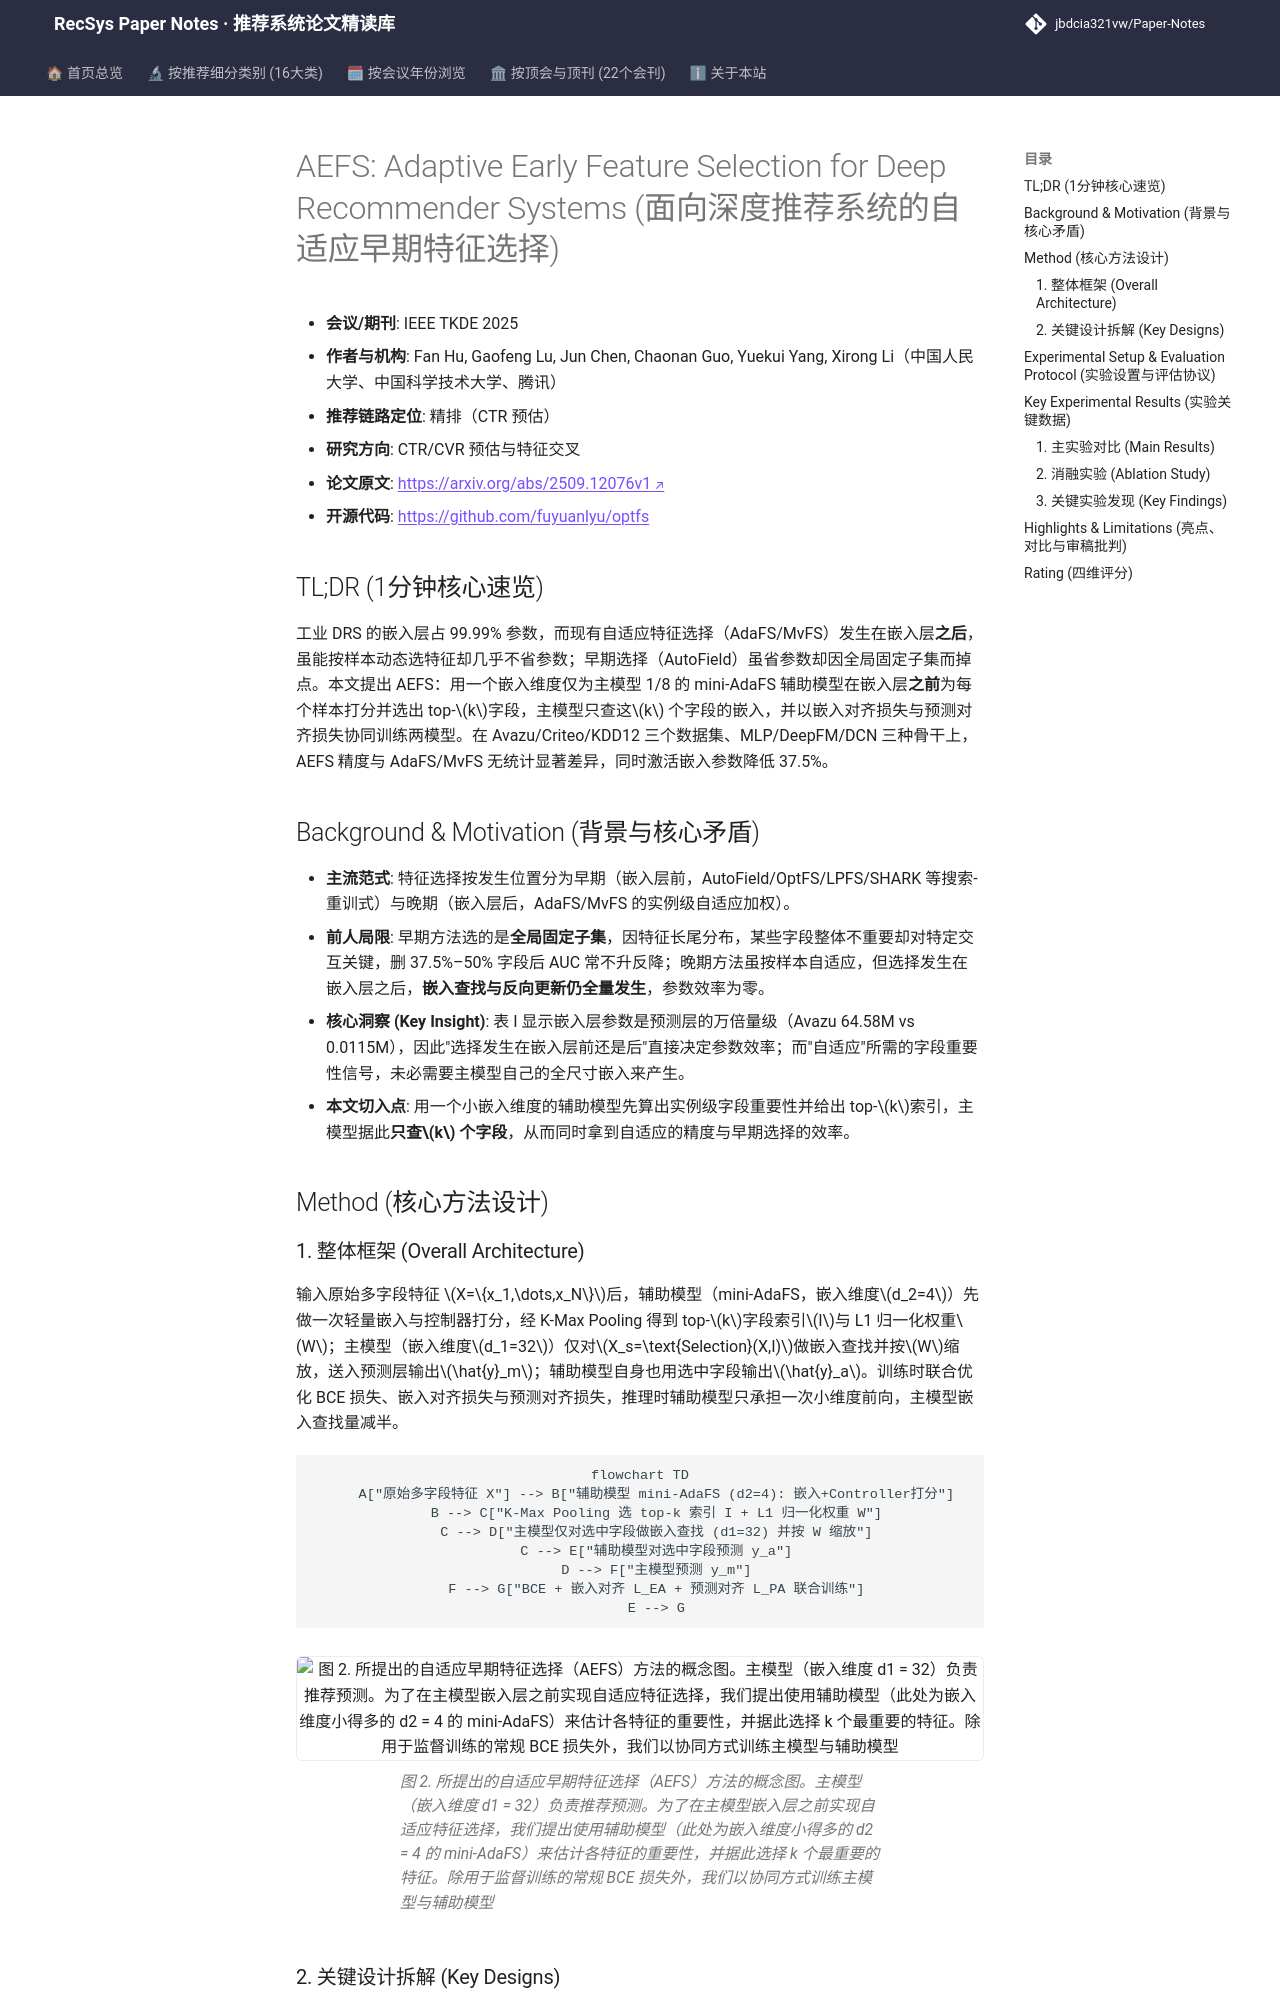

repository: jbdcia321vw/Paper-Notes · page: venues/TKDE/2025/ctr_feature_interaction/aefs_adaptive_early_feature_selection_for_deep_recommender_systems/index.html · generator: mkdocs

---
title: "[Paper Note] AEFS: Adaptive Early Feature Selection for Deep Recommender Systems"
description: "[TKDE 2025][CTR预估与特征交叉] 用 mini-AdaFS 辅助模型在嵌入层前做实例级自适应特征选择，配合双对齐损失，精度持平 AdaFS 且激活嵌入参数降 37.5%。"
tags:
  - TKDE
  - CTR预估与特征交叉
  - 精排
  - 自适应特征选择
  - 嵌入参数效率
  - 双模型协同训练
date: 2026-11-14
venue: TKDE
year: 2025
paper_url: "https://arxiv.org/abs/2509.12076"
code_url: "https://github.com/fuyuanlyu/optfs"
categories:
  - ctr_feature_interaction
---

# AEFS: Adaptive Early Feature Selection for Deep Recommender Systems (面向深度推荐系统的自适应早期特征选择)

- **会议/期刊**: IEEE TKDE 2025
- **作者与机构**: Fan Hu, Gaofeng Lu, Jun Chen, Chaonan Guo, Yuekui Yang, Xirong Li（中国人民大学、中国科学技术大学、腾讯）
- **推荐链路定位**: 精排（CTR 预估）
- **研究方向**: CTR/CVR 预估与特征交叉
- **论文原文**: [https://arxiv.org/abs/2509.12076v1](https://arxiv.org/abs/2509.12076v1)
- **开源代码**: [https://github.com/fuyuanlyu/optfs](https://github.com/fuyuanlyu/optfs)

## TL;DR (1分钟核心速览)

工业 DRS 的嵌入层占 99.99% 参数，而现有自适应特征选择（AdaFS/MvFS）发生在嵌入层**之后**，虽能按样本动态选特征却几乎不省参数；早期选择（AutoField）虽省参数却因全局固定子集而掉点。本文提出 AEFS：用一个嵌入维度仅为主模型 1/8 的 mini-AdaFS 辅助模型在嵌入层**之前**为每个样本打分并选出 top-$k$字段，主模型只查这$k$ 个字段的嵌入，并以嵌入对齐损失与预测对齐损失协同训练两模型。在 Avazu/Criteo/KDD12 三个数据集、MLP/DeepFM/DCN 三种骨干上，AEFS 精度与 AdaFS/MvFS 无统计显著差异，同时激活嵌入参数降低 37.5%。

## Background & Motivation (背景与核心矛盾)

- **主流范式**: 特征选择按发生位置分为早期（嵌入层前，AutoField/OptFS/LPFS/SHARK 等搜索-重训式）与晚期（嵌入层后，AdaFS/MvFS 的实例级自适应加权）。
- **前人局限**: 早期方法选的是**全局固定子集**，因特征长尾分布，某些字段整体不重要却对特定交互关键，删 37.5%–50% 字段后 AUC 常不升反降；晚期方法虽按样本自适应，但选择发生在嵌入层之后，**嵌入查找与反向更新仍全量发生**，参数效率为零。
- **核心洞察 (Key Insight)**: 表 I 显示嵌入层参数是预测层的万倍量级（Avazu 64.58M vs 0.0115M），因此"选择发生在嵌入层前还是后"直接决定参数效率；而"自适应"所需的字段重要性信号，未必需要主模型自己的全尺寸嵌入来产生。
- **本文切入点**: 用一个小嵌入维度的辅助模型先算出实例级字段重要性并给出 top-$k$索引，主模型据此**只查$k$ 个字段**，从而同时拿到自适应的精度与早期选择的效率。

## Method (核心方法设计)
